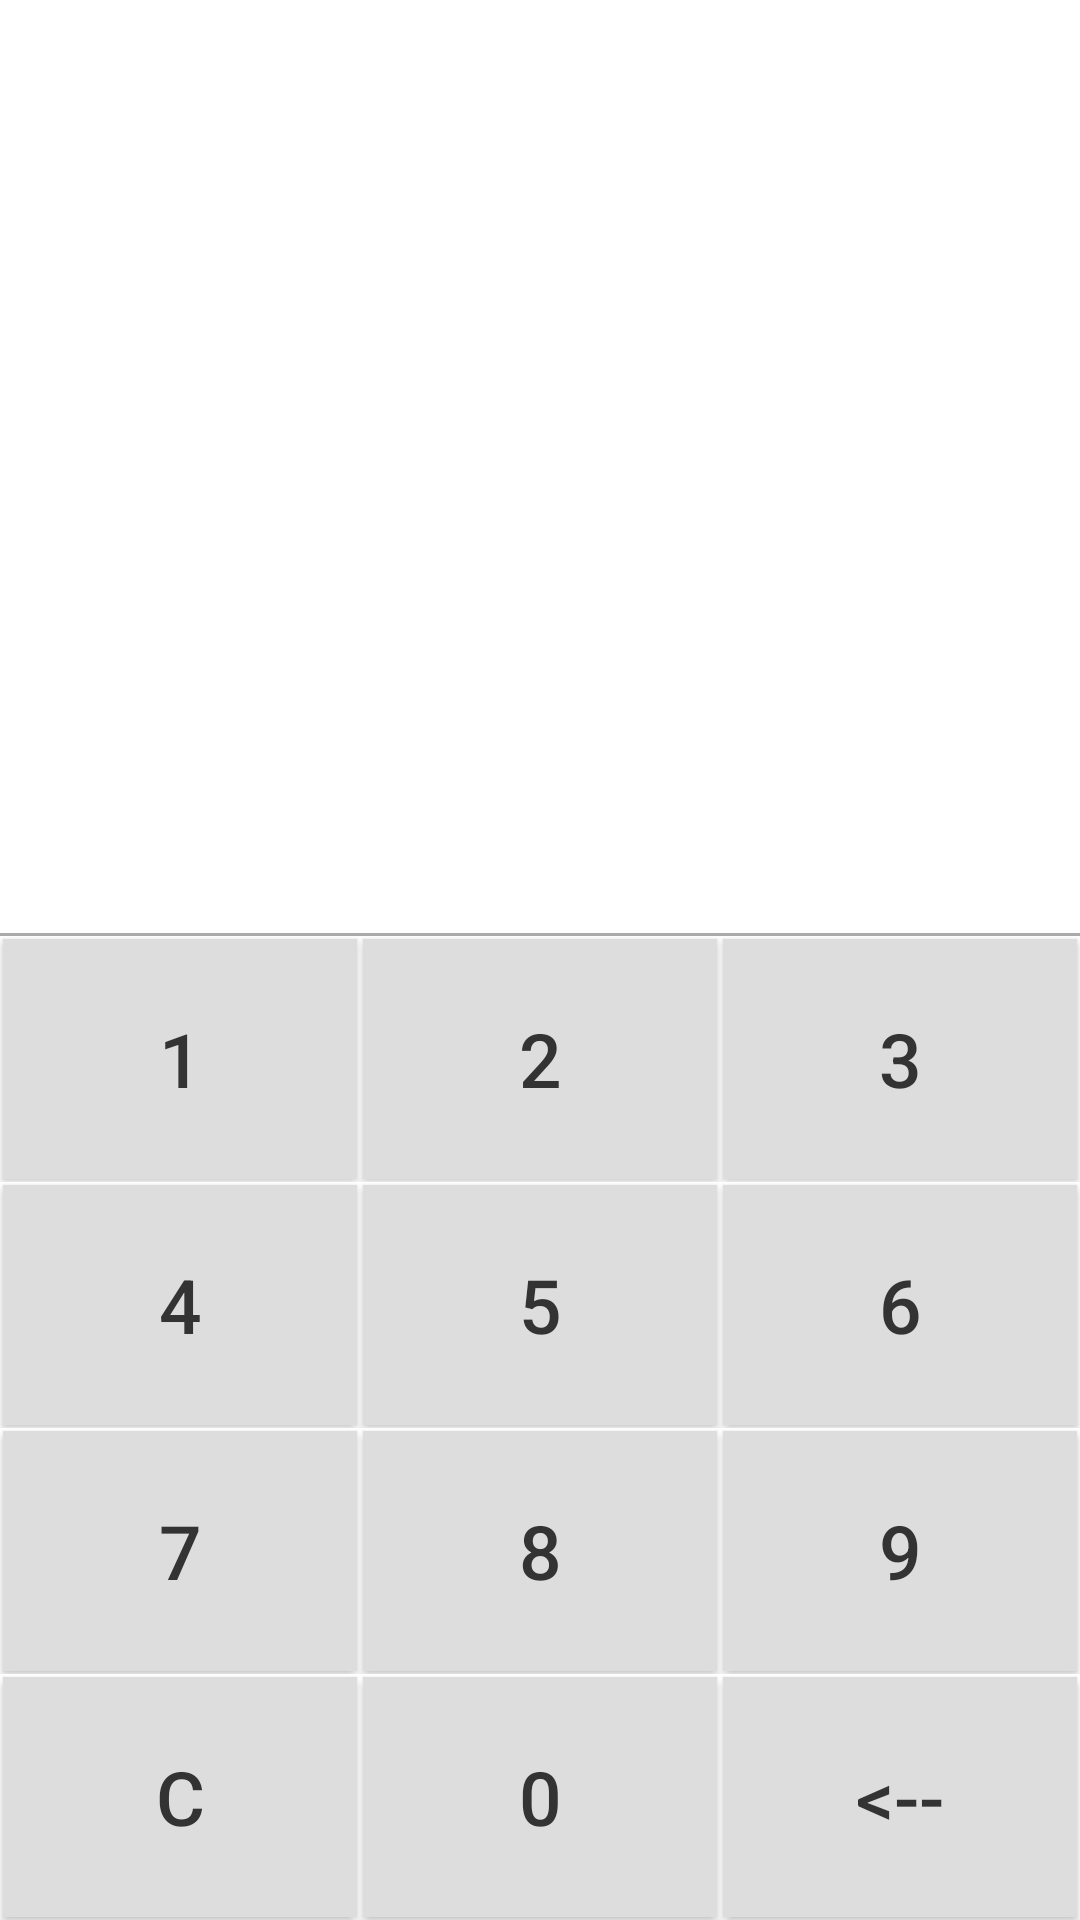

Layout XML and referenced resources for this Android screen:
<!-- AndroidManifest.xml: application theme AppTheme -->
<!-- res/layout/game_play_layout.xml -->
<?xml version="1.0" encoding="utf-8"?>

<LinearLayout xmlns:android="http://schemas.android.com/apk/res/android"
xmlns:tools="http://schemas.android.com/tools"
android:layout_width="fill_parent"
android:layout_height="fill_parent"
android:background="#fff"
android:orientation="vertical"
tools:context="com.randpdevs.calcoff.GamePlayActivity">


    
    
    
    

    <LinearLayout
        android:orientation="vertical"
        android:layout_width="match_parent"
        android:layout_height="wrap_content">

        <ProgressBar
            style="@android:style/Widget.ProgressBar.Horizontal"
            android:layout_width="match_parent"
            android:layout_height="3dp"
            android:id="@+id/answerProgressBar"
            android:background="@color/White"
            android:indeterminate="false"
            android:progressDrawable="@drawable/progress_bar"
            android:visibility="invisible" />
    </LinearLayout>

    <FrameLayout
        android:layout_width="fill_parent"
        android:layout_height="wrap_content"
        android:layout_marginTop="5dp">

        <TextView
            android:layout_width="wrap_content"
            android:layout_height="wrap_content"
            android:id="@+id/numberOfQuesTextView"
            android:textSize="25dp"
            android:layout_column="50"
            android:layout_gravity="right" />

        <TextView
            android:layout_width="wrap_content"
            android:layout_height="wrap_content"
            android:id="@+id/countDownTextView"
            android:layout_gravity="center_horizontal|top"
            android:textSize="25dp" />

        <TextView
            android:layout_width="wrap_content"
            android:layout_height="wrap_content"
            android:id="@+id/userNameTextView"
            android:layout_column="1"
            android:textSize="25dp"
            android:layout_gravity="left|center_vertical"
            android:layout_marginLeft="5dp" />
    </FrameLayout>

    <TextView
        android:layout_width="fill_parent"
        android:layout_height="wrap_content"
        android:id="@+id/tempTextView" />

    <FrameLayout
        android:layout_width="fill_parent"
        android:layout_height="wrap_content">

        <TextView
            android:layout_width="wrap_content"
            android:layout_height="wrap_content"
            android:textSize="50dp"
            android:id="@+id/questionTextView"
            android:layout_gravity="center" />
    </FrameLayout>

    <TextView
        android:layout_width="fill_parent"
        android:layout_height="wrap_content"
        android:id="@+id/tempTextView2" />

    <FrameLayout
        android:layout_width="fill_parent"
        android:layout_height="wrap_content">

        <TextView
            android:layout_width="wrap_content"
            android:layout_height="wrap_content"
            android:textSize="50dp"
            android:layout_weight="0.14"
            android:layout_gravity="center"
            android:id="@+id/answerTextView" />
    </FrameLayout>
<LinearLayout
    android:layout_width="fill_parent"
    android:layout_height="fill_parent"
    android:gravity="bottom"
    android:orientation="vertical"
    >


    <FrameLayout
        android:layout_width="match_parent"
        android:layout_height="wrap_content">
        <View
            android:layout_width="fill_parent"
            android:layout_height="1dp"
            android:background="@android:color/darker_gray"/>
    </FrameLayout>

    <LinearLayout
        android:layout_width="match_parent"
        android:layout_height="wrap_content"
        android:orientation="horizontal"
        >

        <Button
            android:id="@+id/buttonNo1"
            android:layout_width="wrap_content"
            android:layout_height="wrap_content"
            android:layout_weight="1"
            android:background="#ddd"
            android:minHeight="80dp"
            android:text="1"
            android:textColor="#333"
            android:textSize="25sp"
            android:layout_margin="1dp"
            android:onClick="button1Function"
            />

        <Button
            android:id="@+id/buttonNo2"
            android:layout_width="wrap_content"
            android:layout_height="wrap_content"
            android:layout_weight="1"
            android:background="#ddd"
            android:minHeight="80dp"
            android:text="2"
            android:textColor="#333"
            android:textSize="25sp"
            android:layout_margin="1dp"
            android:onClick="button2Function"/>

        <Button
            android:id="@+id/buttonNo3"
            android:layout_width="wrap_content"
            android:layout_height="wrap_content"
            android:layout_weight="1"
            android:background="#ddd"
            android:minHeight="80dp"
            android:text="3"
            android:textColor="#333"
            android:textSize="25sp"
            android:layout_margin="1dp"
            android:onClick="button3Function"/>

    </LinearLayout>


    <LinearLayout
        android:layout_width="match_parent"
        android:layout_height="wrap_content"
        android:orientation="horizontal">

        <Button
            android:id="@+id/buttonNo4"
            android:layout_width="wrap_content"
            android:layout_height="wrap_content"
            android:layout_weight="1"
            android:background="#ddd"
            android:minHeight="80dp"
            android:text="4"
            android:textColor="#333"
            android:textSize="25sp"
            android:layout_margin="1dp"
            android:onClick="button4Function"/>

        <Button
            android:id="@+id/buttonNo5"
            android:layout_width="wrap_content"
            android:layout_height="wrap_content"
            android:layout_weight="1"
            android:background="#ddd"
            android:minHeight="80dp"
            android:text="5"
            android:textColor="#333"
            android:textSize="25sp"
            android:layout_margin="1dp"
            android:onClick="button5Function"/>

        <Button
            android:id="@+id/buttonNo6"
            android:layout_width="wrap_content"
            android:layout_height="wrap_content"
            android:layout_weight="1"
            android:background="#ddd"
            android:minHeight="80dp"
            android:text="6"
            android:textColor="#333"
            android:textSize="25sp"
            android:layout_margin="1dp"
            android:onClick="button6Function"/>

    </LinearLayout>


    <LinearLayout
        android:layout_width="match_parent"
        android:layout_height="wrap_content"
        android:orientation="horizontal">

        <Button
            android:id="@+id/buttonNo7"
            android:layout_width="wrap_content"
            android:layout_height="wrap_content"
            android:layout_weight="1"
            android:background="#ddd"
            android:minHeight="80dp"
            android:text="7"
            android:textColor="#333"
            android:textSize="25sp"
            android:layout_margin="1dp"
            android:onClick="button7Function"/>

        <Button
            android:id="@+id/buttonNo8"
            android:layout_width="wrap_content"
            android:layout_height="wrap_content"
            android:layout_weight="1"
            android:background="#ddd"
            android:minHeight="80dp"
            android:text="8"
            android:textColor="#333"
            android:textSize="25sp"
            android:layout_margin="1dp"
            android:onClick="button8Function"/>

        <Button
            android:id="@+id/buttonNo9"
            android:layout_width="wrap_content"
            android:layout_height="wrap_content"
            android:layout_weight="1"
            android:background="#ddd"
            android:minHeight="80dp"
            android:text="9"
            android:textColor="#333"
            android:textSize="25sp"
            android:layout_margin="1dp"
            android:onClick="button9Function"/>

    </LinearLayout>


    <LinearLayout
        android:layout_width="match_parent"
        android:layout_height="wrap_content"
        android:orientation="horizontal">

        <Button
            android:id="@+id/buttonNoC"
            android:layout_width="wrap_content"
            android:layout_height="wrap_content"
            android:layout_weight="1"
            android:background="#ddd"
            android:minHeight="80dp"
            android:textColor="#333"
            android:textSize="25sp"
            android:visibility="visible"
            android:layout_margin="1dp"
            android:text="C"
            android:onClick="buttonCFunction"/>

        <Button
            android:id="@+id/buttonNo0"
            android:layout_width="wrap_content"
            android:layout_height="wrap_content"
            android:layout_weight="1"
            android:background="#ddd"
            android:minHeight="80dp"
            android:text="0"
            android:textColor="#333"
            android:textSize="25sp"
            android:layout_margin="1dp"
            android:onClick="button0Function"/>

        <Button
            android:id="@+id/buttonNoB"
            android:layout_width="wrap_content"
            android:layout_height="wrap_content"
            android:layout_weight="1"
            android:background="#ddd"
            android:minHeight="80dp"
            android:text="&lt;--"
            android:textColor="#333"
            android:textSize="25sp"
            android:layout_margin="1dp"
            android:onClick="buttonBFunction"/>

    </LinearLayout>

</LinearLayout>

</LinearLayout>
<!-- res/layout/simple_calculator_result.xml (included above) -->
<?xml version="1.0" encoding="utf-8"?>

<LinearLayout xmlns:android="http://schemas.android.com/apk/res/android"
    android:layout_width="match_parent"
    android:layout_height="match_parent"
    android:gravity="right"
    android:orientation="vertical"
    android:padding="10dp">

    <TextView
        android:layout_width="wrap_content"
        android:layout_height="wrap_content"
        android:text="231+255"
        android:textSize="30sp" />

    <TextView
        android:layout_width="wrap_content"
        android:layout_height="wrap_content"
        android:layout_marginTop="16dp"
        android:text="468"
        android:textSize="16sp" />
</LinearLayout>
<!-- resources referenced by this layout -->
<resources>
  <color name="White">#8a8484</color>
  <!-- drawable progress_bar (drawable) -->
  <?xml version="1.0" encoding="utf-8"?>
  
  <layer-list xmlns:android="http://schemas.android.com/apk/res/android">
      <item android:id="@android:id/background">
          <shape>
              <corners android:radius="5dip" />
              <gradient
                  android:startColor="@color/Green"
                  android:centerColor="@color/Green"
                  android:endColor="@color/Green"
                  />
          </shape>
      </item>
  
  
      <item
          android:id="@android:id/progress"
          >
          <clip>
              <shape>
                  <corners
                      android:radius="5dip" />
                  <gradient
                      android:startColor="@color/Green"
                      android:endColor="@color/Green" />
              </shape>
          </clip>
      </item>
  
  </layer-list>
  <style name="AppTheme" parent="Theme.AppCompat.Light.NoActionBar">
      
      <item name="colorPrimary">@color/colorPrimary</item>
      <item name="colorPrimaryDark">@color/colorPrimaryDark</item>
      <item name="colorAccent">@color/colorAccent</item>
      <item name="android:windowNoTitle">true</item>
      <item name="android:windowContentOverlay">@null</item>
      <item name="android:windowActionBar">false</item>
      <item name="android:windowDisablePreview">true</item>
      <item name="android:windowFullscreen">true</item>
  
  </style>
  <color name="Green">#4cc229</color>
  <color name="colorPrimary">#3F51B5</color>
  <color name="colorPrimaryDark">#303F9F</color>
  <color name="colorAccent">#FF4081</color>
</resources>
